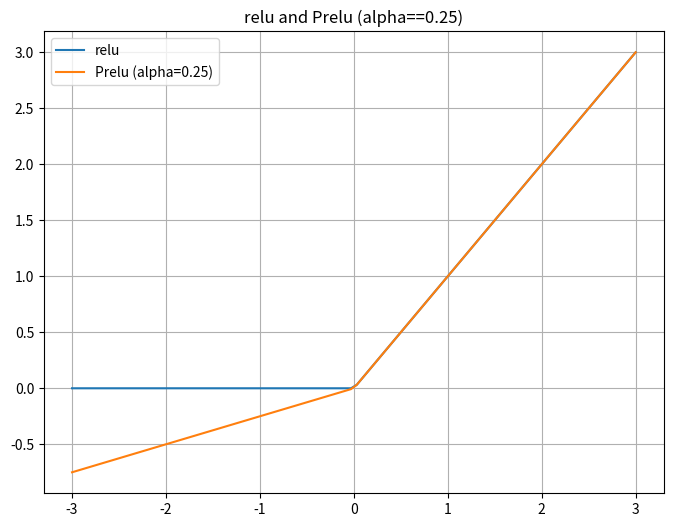
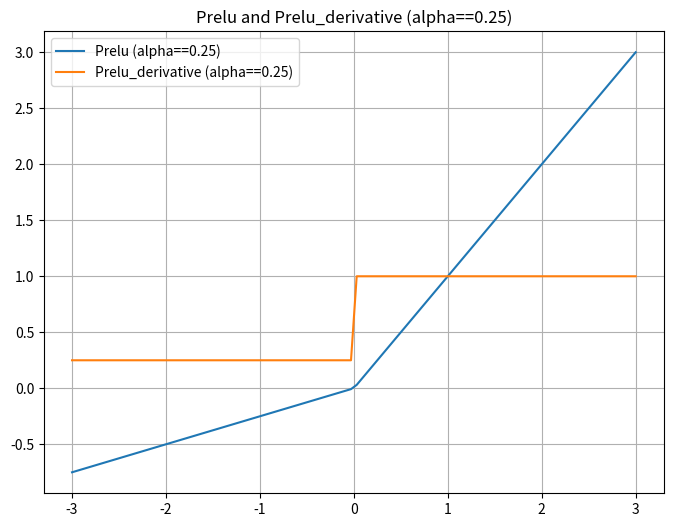

The matplotlib source for these figures, in order:
import numpy as np
import matplotlib.pyplot as plt


def relu(x):
    return np.maximum(0, x)


def Prelu(x, alpha=0.25):
    return np.where(x > 0, x, alpha * x)


def Prelu_derivative(x, alpha=0.25):
    return np.where(x > 0, 1, alpha)

# 定义x的范围
x = np.linspace(-3, 3, 100)

plt.figure(figsize=(8, 6))
plt.plot(x, relu(x), label="relu")
plt.plot(x, Prelu(x), label="Prelu (alpha=0.25)")
plt.title("relu and Prelu (alpha==0.25)")
plt.legend()
plt.grid(True)

plt.figure(figsize=(8, 6))
plt.plot(x, Prelu(x), label="Prelu (alpha==0.25)")
plt.plot(x, Prelu_derivative(x), label="Prelu_derivative (alpha==0.25)")
plt.title("Prelu and Prelu_derivative (alpha==0.25)")
plt.legend()
plt.grid(True)

plt.show()
